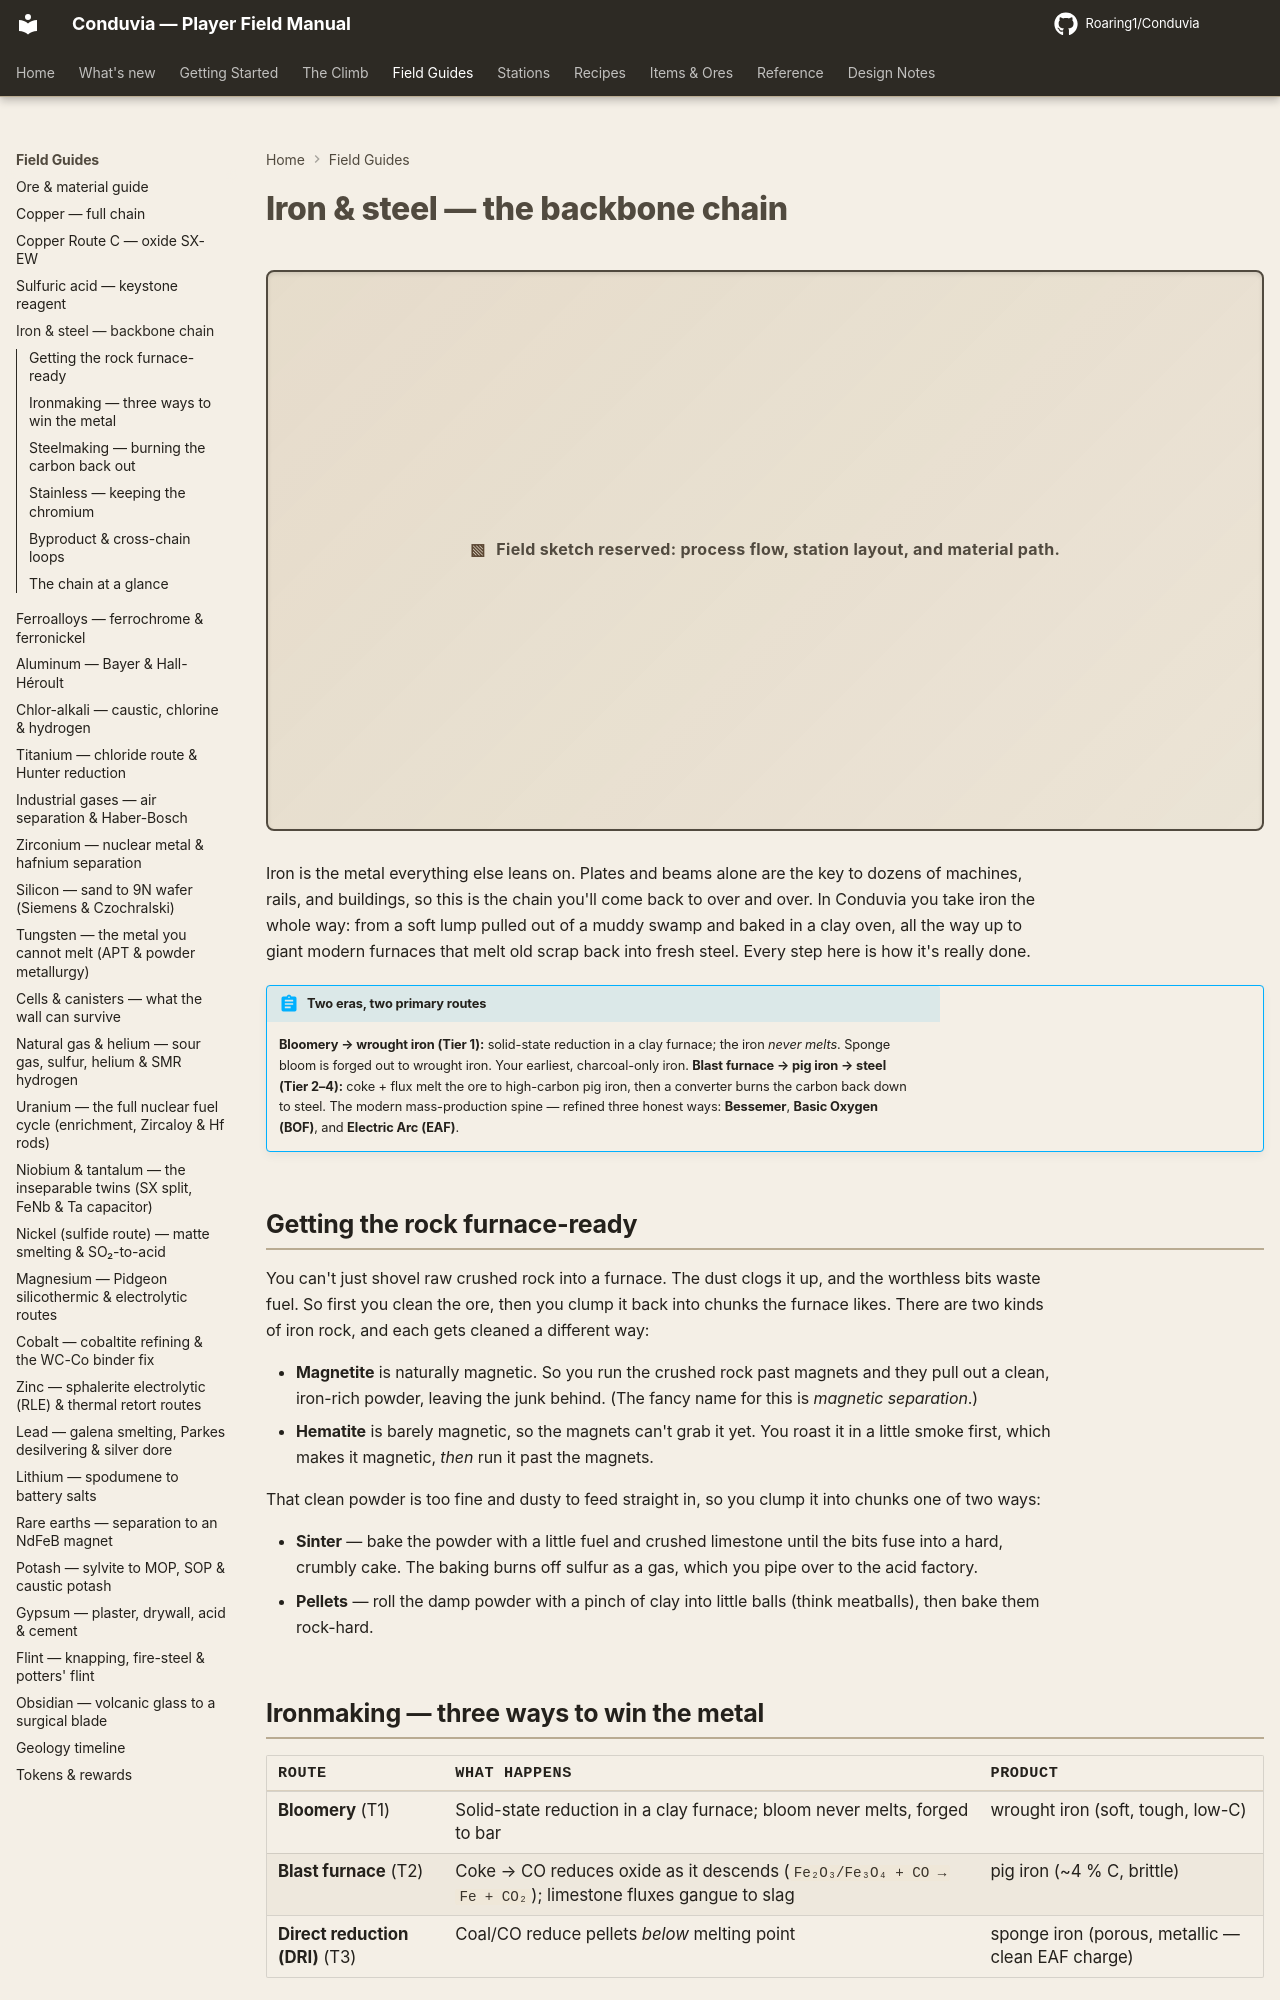

repository: Roaring1/Conduvia · page: field-guide/iron-steel/index.html · generator: mkdocs

# Iron & steel — the backbone chain

Iron is the structural metal the whole tech tree leans on: rolled plate and beam
alone gate dozens of machines, rails, and buildings. Conduvia's iron line now runs
the full industrial arc — from a lump of bog iron forged in a clay hearth all the
way to a basic-oxygen converter and an electric-arc furnace eating recycled scrap.
Every step below mirrors real metallurgy and is backed by the recipe data the game
runs.

!!! abstract "Two eras, two primary routes"
    **Bloomery → wrought iron (Tier 1):** solid-state reduction in a clay furnace; the iron *never melts*. Sponge bloom is forged out to wrought iron. Your earliest, charcoal-only iron.
    **Blast furnace → pig iron → steel (Tier 2–4):** coke + flux melt the ore to high-carbon pig iron, then a converter burns the carbon back down to steel. The modern mass-production spine — refined three honest ways: **Bessemer**, **Basic Oxygen (BOF)**, and **Electric Arc (EAF)**.

## From rock to furnace feed (beneficiation & agglomeration)

You rarely shovel raw crushed ore straight into a furnace — fines choke it and
low-grade gangue wastes coke. Two ore types, two honest upgrade paths:

- **Magnetite (Fe₃O₄)** is strongly magnetic, so **low-intensity wet magnetic separation (LIMS)** pulls a clean ~65–69 % Fe concentrate out of it. This finally gives crushed magnetite a use.
- **Hematite (Fe₂O₃)** is only weakly magnetic, so it gets a **magnetizing roast** first — `3 Fe₂O₃ + CO → 2 Fe₃O₄ + CO₂` — *then* magnetic separation. Recovers concentrate from low-grade fines.

Concentrate is a powder, so it must be **agglomerated** before the furnace:

- **Sinter** — fuse fines with coke breeze + limestone on a travelling-grate strand into a hard, self-fluxing cake. The roast burns sulfur off as **SO₂** → pipe it to the acid plant.
- **Pellets** — roll moist concentrate with ~1 % bentonite (clay) binder into green balls, then fire (indurate) them hard. Higher Fe, higher strength — the preferred **direct-reduction** feed.

## Ironmaking — three ways to win the metal

| Route | What happens | Product |
|-------|--------------|---------|
| **Bloomery** (T1) | Solid-state reduction in a clay furnace; bloom never melts, forged to bar | wrought iron (soft, tough, low-C) |
| **Blast furnace** (T2) | Coke → CO reduces oxide as it descends (`Fe₂O₃/Fe₃O₄ + CO → Fe + CO₂`); limestone fluxes gangue to slag | pig iron (~4 % C, brittle) |
| **Direct reduction (DRI)** (T3) | Coal/CO reduce pellets *below* melting point | sponge iron (porous, metallic — clean EAF charge) |

The blast furnace now accepts the **sinter** burden (cleaner and more permeable
than raw crushed ore), and the new **direct-reduction shaft** turns pellets into
sponge iron without ever melting them.
